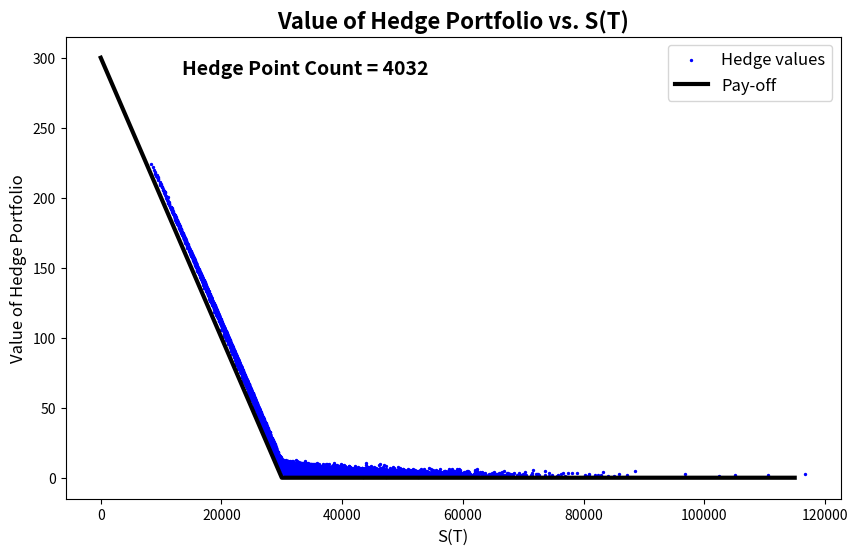

The script that saved this image:
import numpy as np
from scipy.stats import norm
import matplotlib.pyplot as plt
import matplotlib.cm as cm

np.random.seed(2024)

rUS = 0.03
rJ = 0
sigmaX = np.array([0.1, 0.02])
sigmaJ = np.array([0, 0.25])
Y0 = 1/100
X0 = Y0
S0 = 30000
K = S0
T = 2

muJ = 0
muX = 0

Nhedge = 252 * 8 * T
Nrep = 10000

def d1(S, K, rJ, sigmaX, sigmaJ, timetomat):
    sigmaJ_norm = np.linalg.norm(sigmaJ)
    return (np.log(S/K) + (rJ - sigmaX.T @ sigmaJ + sigmaJ_norm**2 / 2) * timetomat) / (np.sqrt(timetomat) * sigmaJ_norm)

def d2(S, K, rJ, sigmaX, sigmaJ, timetomat):
    sigmaJ_norm = np.linalg.norm(sigmaJ)
    return (np.log(S/K) + (rJ - sigmaX.T @ sigmaJ - sigmaJ_norm**2 / 2) * timetomat) / (np.sqrt(timetomat) * sigmaJ_norm)

def gdelta(S, Y0, X0, K, rUS, rJ, sigmaX, sigmaJ, timetomat):
    d1_val = d1(S, K, rJ, sigmaX, sigmaJ, timetomat)
    g = Y0 * np.exp((rJ - sigmaX.T @ sigmaJ - rUS) * timetomat) * (norm.cdf(d1_val) - 1)
    deltaQP = g / X0
    return deltaQP

def FQP(S, Y0, K, rUS, rJ, sigmaX, sigmaJ, timetomat):
    d1_val = d1(S, K, rJ, sigmaX, sigmaJ, timetomat)
    d2_val = d2(S, K, rJ, sigmaX, sigmaJ, timetomat)
    priceQP = Y0 * np.exp(-rUS * timetomat) * (K * norm.cdf(-d2_val) - np.exp((rJ - sigmaX.T @ sigmaJ) * timetomat) * S * norm.cdf(-d1_val))
    return priceQP

St = np.full(Nrep, S0)
Xt = np.full(Nrep, X0)
dt = T / Nhedge

initial_outlay = FQP(S0, Y0, K, rUS, rJ, sigmaX, sigmaJ, T)
Vpf = np.full(Nrep, initial_outlay)
a = gdelta(St, Y0, Xt, K, rUS, rJ, sigmaX, sigmaJ, T)
b = -a * St
c = Vpf - a * St * Xt - b * Xt

for i in range(2, Nhedge + 1):
    W = np.random.normal(size=(Nrep, 2))
    St = St * np.exp((muJ + rJ - sigmaX.T @ sigmaJ - 0.5 * np.linalg.norm(sigmaJ)**2) * dt + np.sqrt(dt) * (W @ sigmaJ))
    Xt = Xt * np.exp((muX + rUS - rJ - 0.5 * np.linalg.norm(sigmaX)**2) * dt + np.sqrt(dt) * (W @ sigmaX))
    Vpf = a * St * Xt + b * np.exp(dt * rUS) * Xt + c * np.exp(dt * rUS)
    a = gdelta(St, Y0, Xt, K, rUS, rJ, sigmaX, sigmaJ, T - (i - 1) * dt)
    b = -a * St
    c = Vpf - a * St * Xt - b * Xt

# Plotting
plt.figure(figsize=(10, 6))
plt.scatter(St, Vpf, c="blue", s=2, label='Hedge values')
plt.plot(np.arange(0, max(St), 5000), Y0 * np.maximum(K - np.arange(0, max(St), 5000), 0), 'k-', linewidth=3, label='Pay-off')

plt.xlabel("S(T)", fontsize='large')
plt.ylabel("Value of Hedge Portfolio", fontsize='large')
plt.title("Value of Hedge Portfolio vs. S(T)",  fontweight='bold', fontsize=16)
plt.legend(fontsize='large')
ax = plt.gca()  # Get current axes
ax.text(0.15, 0.95, 'Hedge Point Count = 4032', transform=ax.transAxes, color='black', fontweight='bold', verticalalignment='top', fontsize=14)
plt.show()

